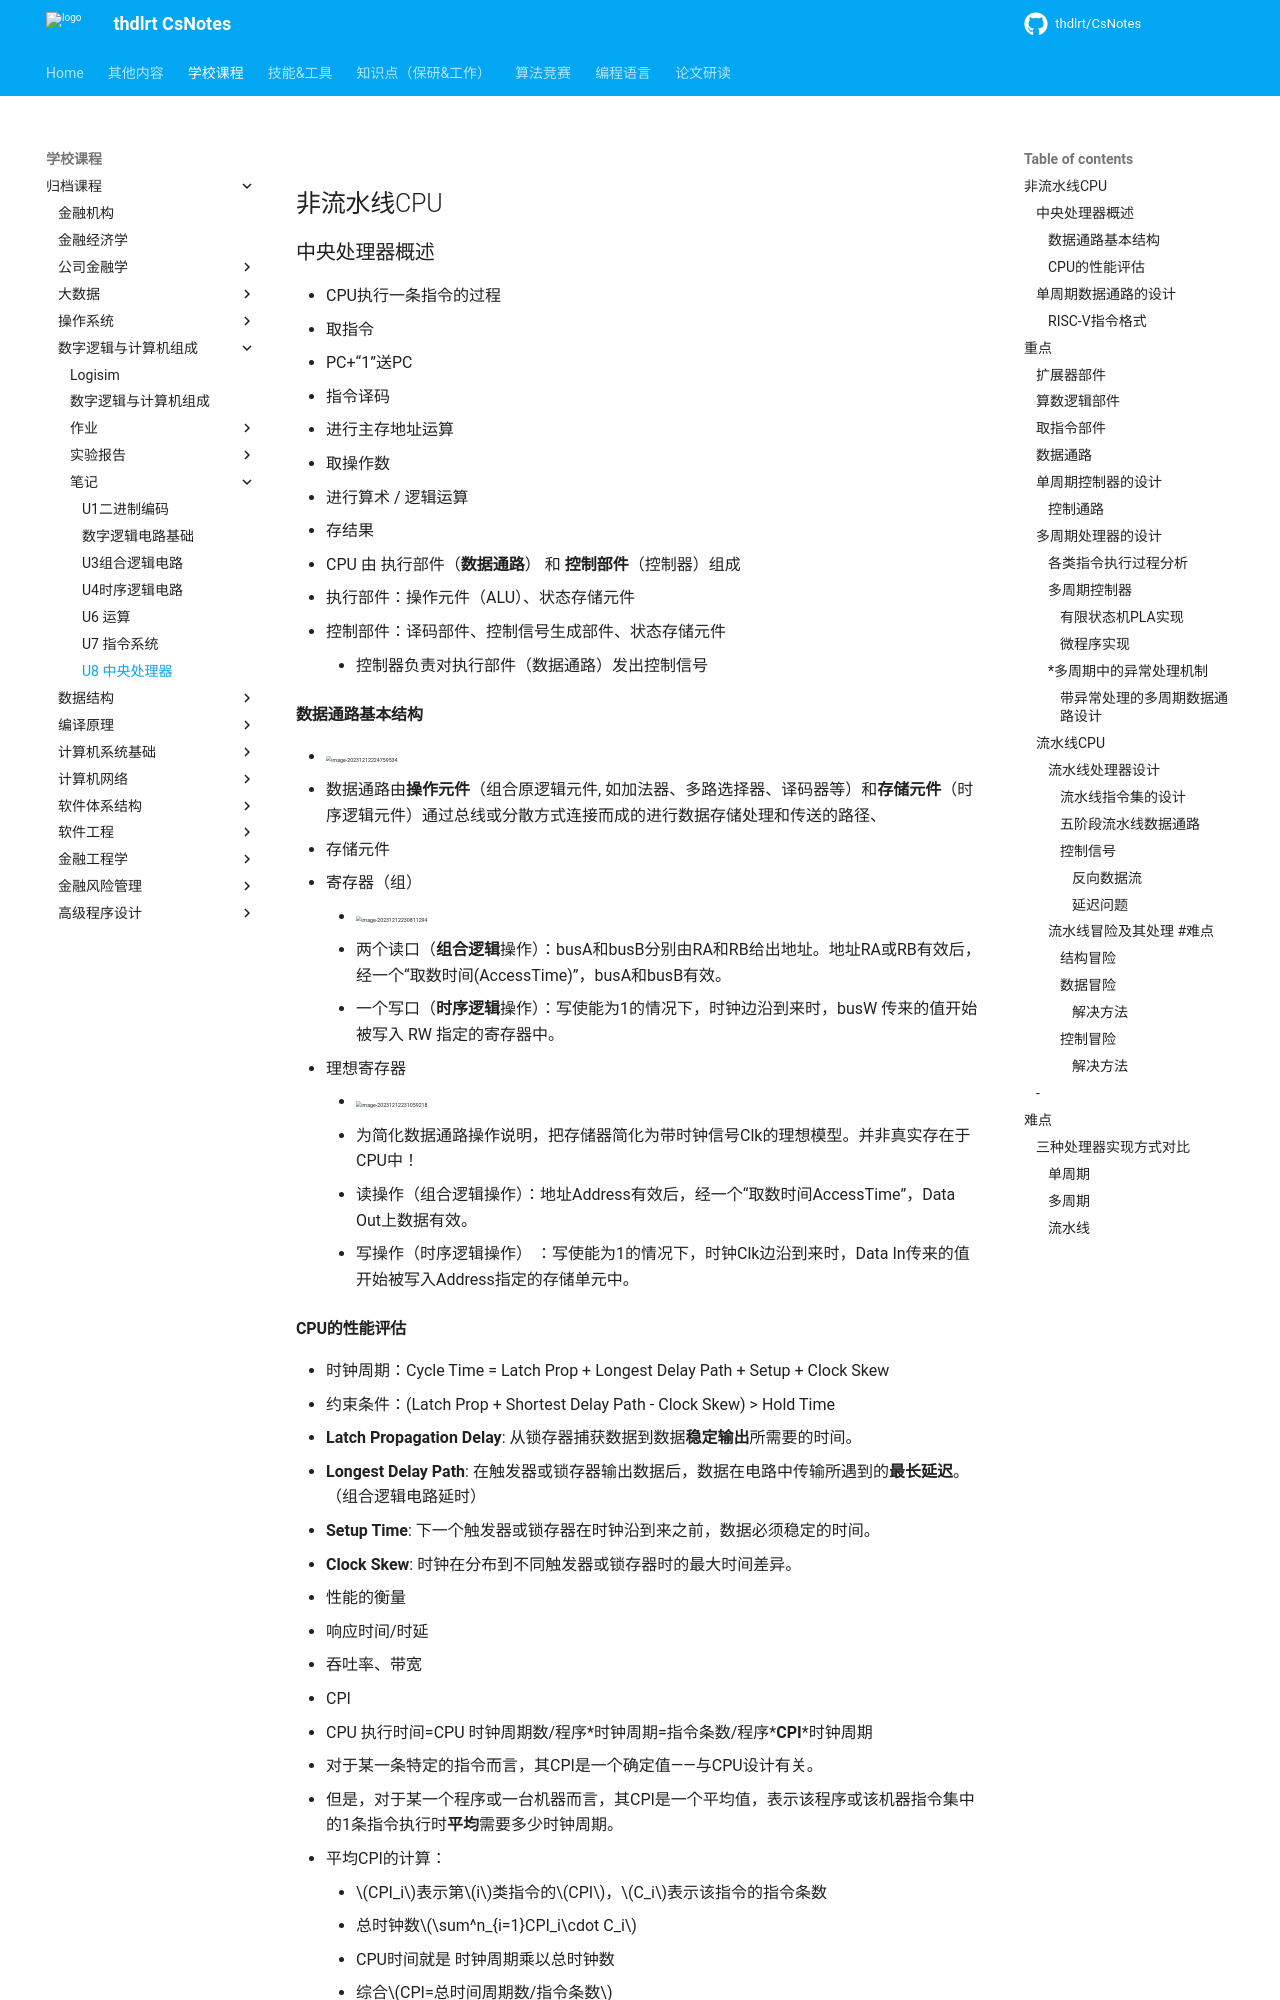

repository: thdlrt/CsNotes · page: 学校课程/归档课程/数字逻辑与计算机组成/笔记/U8 中央处理器/index.html · generator: mkdocs

## 非流水线CPU

### 中央处理器概述

- CPU执行一条指令的过程
  - 取指令
  - PC+“1”送PC
  - 指令译码
  - 进行主存地址运算
  - 取操作数
  - 进行算术 / 逻辑运算
  - 存结果

- CPU 由 执行部件（**数据通路**） 和 **控制部件**（控制器）组成
  - 执行部件：操作元件（ALU）、状态存储元件
  - 控制部件：译码部件、控制信号生成部件、状态存储元件
    - 控制器负责对执行部件（数据通路）发出控制信号

#### 数据通路基本结构

- <img src="https://thdlrt.oss-cn-beijing.aliyuncs.com/image-20231212224759534.png" alt="image-20231212224759534" style="zoom:33%;" />
- 数据通路由**操作元件**（组合原逻辑元件, 如加法器、多路选择器、译码器等）和**存储元件**（时序逻辑元件）通过总线或分散方式连接而成的进行数据存储处理和传送的路径、

- 存储元件
  - 寄存器（组）
    - <img src="https://thdlrt.oss-cn-beijing.aliyuncs.com/image-20231212230811294.png" alt="image-20231212230811294" style="zoom:33%;" />
    - 两个读口（**组合逻辑**操作）：busA和busB分别由RA和RB给出地址。地址RA或RB有效后，经一个“取数时间(AccessTime)”，busA和busB有效。
    - 一个写口（**时序逻辑**操作）：写使能为1的情况下，时钟边沿到来时，busW 传来的值开始被写入 RW 指定的寄存器中。
  - 理想寄存器
    - <img src="https://thdlrt.oss-cn-beijing.aliyuncs.com/image-20231212231059218.png" alt="image-20231212231059218" style="zoom:33%;" />
    - 为简化数据通路操作说明，把存储器简化为带时钟信号Clk的理想模型。并非真实存在于CPU中！
    - 读操作（组合逻辑操作）：地址Address有效后，经一个“取数时间AccessTime”，Data Out上数据有效。
    - 写操作（时序逻辑操作） ：写使能为1的情况下，时钟Clk边沿到来时，Data In传来的值开始被写入Address指定的存储单元中。
